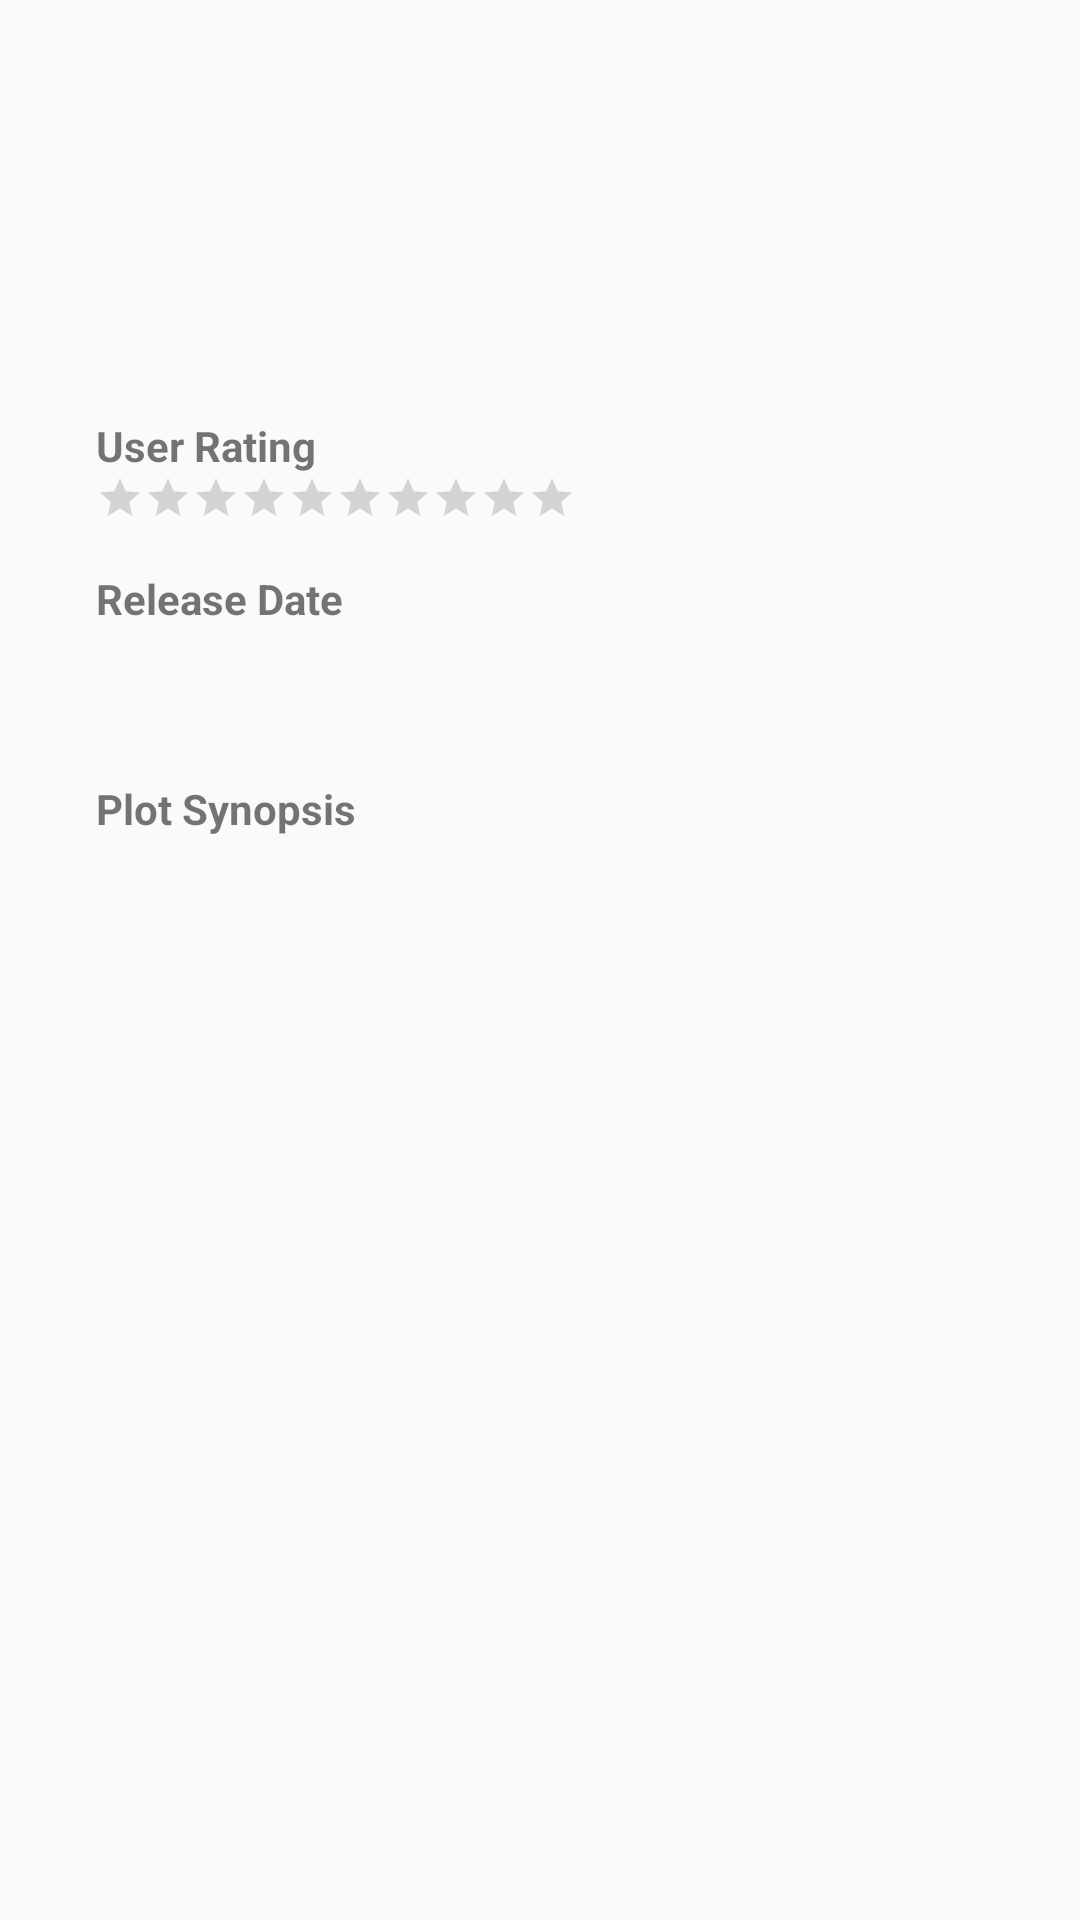

Here is an Android app screen rendered from its layout file. Give the layout XML and the strings, colors and styles it references.
<!-- AndroidManifest.xml: application theme AppTheme.NoActionBar -->
<!-- res/layout/detail_activity.xml -->
<?xml version="1.0" encoding="utf-8"?>
<ScrollView xmlns:android="http://schemas.android.com/apk/res/android"
    xmlns:tools="http://schemas.android.com/tools"
    android:layout_width="match_parent"
    android:layout_height="match_parent">

    <LinearLayout
        android:layout_width="match_parent"
        android:layout_height="wrap_content"
        android:orientation="vertical"
        android:padding="@dimen/padding"
        tools:context="com.example.aparn.popularmoviesapp.DetailActivity">

        <TextView
            android:id="@+id/tv_original_title"
            style="@style/TextAppearance.Widget.AppCompat.Toolbar.Title"
            android:layout_width="match_parent"
            android:layout_height="wrap_content"
            tools:text="Fifty Shades Freed title"
            android:paddingBottom="@dimen/padding"/>

        <LinearLayout
            android:layout_width="match_parent"
            android:layout_height="wrap_content"
            android:orientation="horizontal">

            <ImageView
                android:id="@+id/iv_movie_poster"
                android:layout_width="wrap_content"
                android:layout_height="wrap_content"
                android:adjustViewBounds="true"
                android:padding="@dimen/padding_2x"
                android:contentDescription="@string/poster_of_the_movie"
                android:scaleType="centerCrop" />

        </LinearLayout>

        <LinearLayout
            android:layout_width="match_parent"
            android:layout_height="match_parent"
            android:gravity="bottom"
            android:orientation="vertical"
            android:padding="@dimen/padding">

            <TextView
                android:layout_width="match_parent"
                android:layout_height="wrap_content"
                android:text="@string/user_rating"
                android:textStyle="bold" />

            <RatingBar
                android:id="@+id/rbv_user_rating"
                style="@style/Widget.AppCompat.RatingBar.Small"
                android:layout_width="wrap_content"
                android:layout_height="wrap_content"
                android:numStars="10"
                android:paddingBottom="@dimen/padding"/>

            <TextView
                android:layout_width="match_parent"
                android:layout_height="wrap_content"
                android:text="@string/release_date"
                android:textStyle="bold" />

            <TextView
                android:id="@+id/tv_release_date"
                android:layout_width="match_parent"
                android:layout_height="wrap_content"
                tools:text="2017-10-02"
                android:paddingBottom="@dimen/padding"/>

            <TextView
                android:layout_width="match_parent"
                android:layout_height="wrap_content"
                android:paddingTop="@dimen/padding"
                android:text="@string/plot_synopsis"
                android:textStyle="bold" />

            <TextView
                android:id="@+id/tv_synopsis"
                tools:text="Fifty Shades Freed overview"
                style="@style/TextAppearance.Widget.AppCompat.Toolbar.Subtitle"
                android:layout_width="match_parent"
                android:layout_height="wrap_content" />
        </LinearLayout>
    </LinearLayout>
</ScrollView>
<!-- resources referenced by this layout -->
<resources>
  <dimen name="padding">16dp</dimen>
  <dimen name="padding_2x">32dp</dimen>
  <string name="plot_synopsis">Plot Synopsis</string>
  <string name="poster_of_the_movie">Poster of the movie</string>
  <string name="release_date">Release Date</string>
  <string name="user_rating">User Rating</string>
  <style name="AppTheme.NoActionBar">
          <item name="windowActionBar">false</item>
          <item name="windowNoTitle">true</item>
      </style>
</resources>
